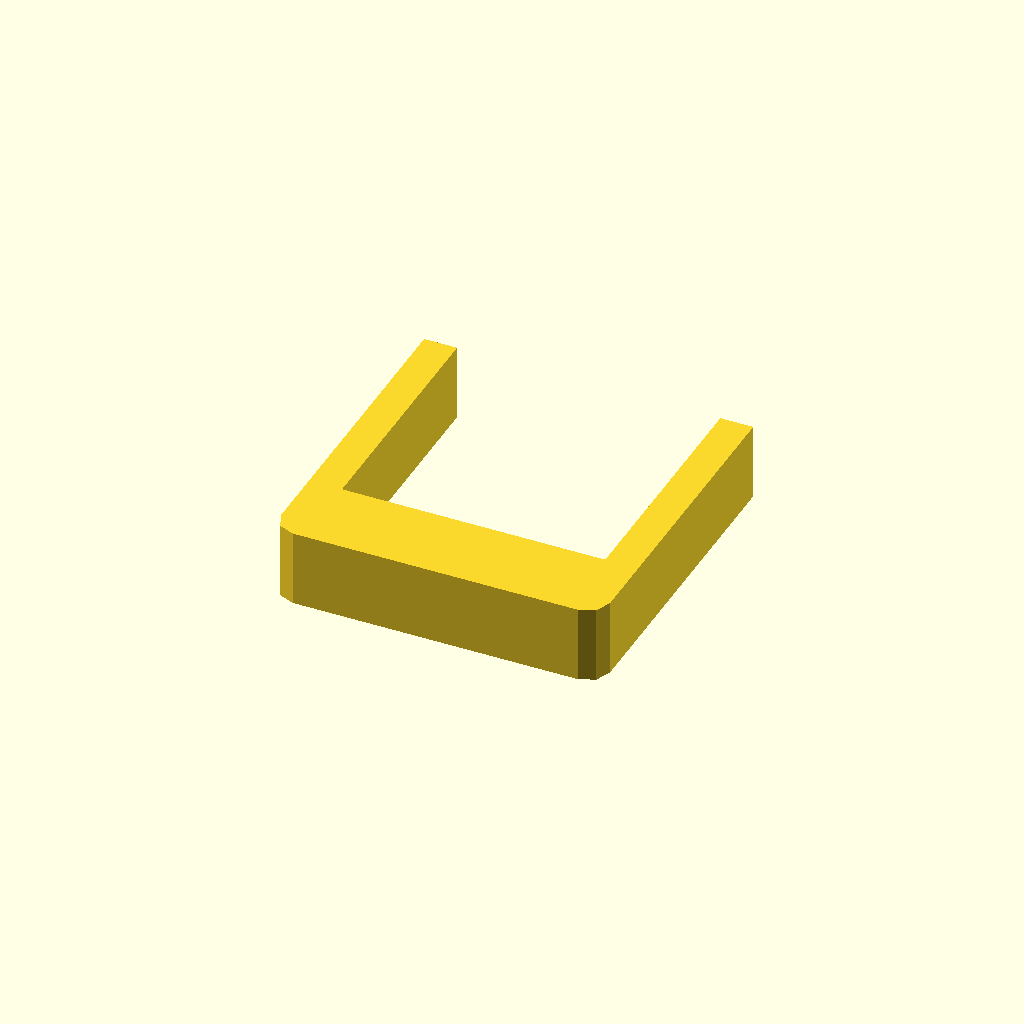
Cell 1: the model at its default parameters.
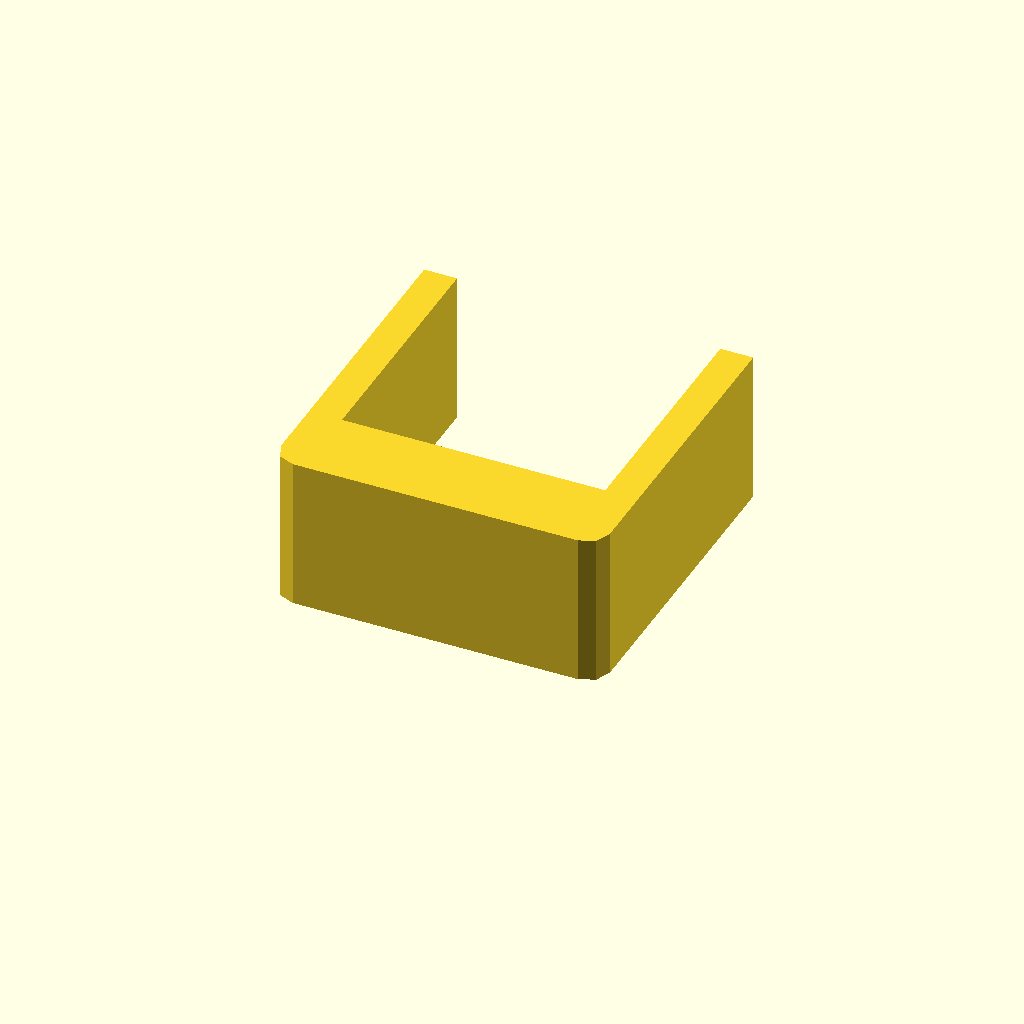
Cell 2 — profile_height set to 28, the other parameters unchanged.
All cells are drawn from one camera (rotation 55°, 0°, 25°, orthographic, colour scheme Cornfield), so only the parameter changes between them.
Source of the model, optional_data/data/sketch1/sinkframes/part_0091.scad:
$fn = 32;

// ----------------------------------------------------------------------
// Heat sink frame: 60 x 60 mm frame, 6 mm walls
// ----------------------------------------------------------------------

// --- parameters (mm) ---
profile_height = 14;      // extrusion height
profile_points = 12;      // points of the closed outline

profile = [[0, 4], [1.172, 1.172], [4, 0], [56, 0], [58.828, 1.172], [60, 4], [60, 60], [54, 60], [54, 15], [6, 15], [6, 60], [0, 60]];  // single closed polygon, 12 points, counter clockwise

// --- the one profile operation ---
linear_extrude(height = profile_height) polygon(points = profile);
Parameter table extracted from the source (name, type, default, range or options):
profile_height: number, default 14
profile_points: number, default 12
